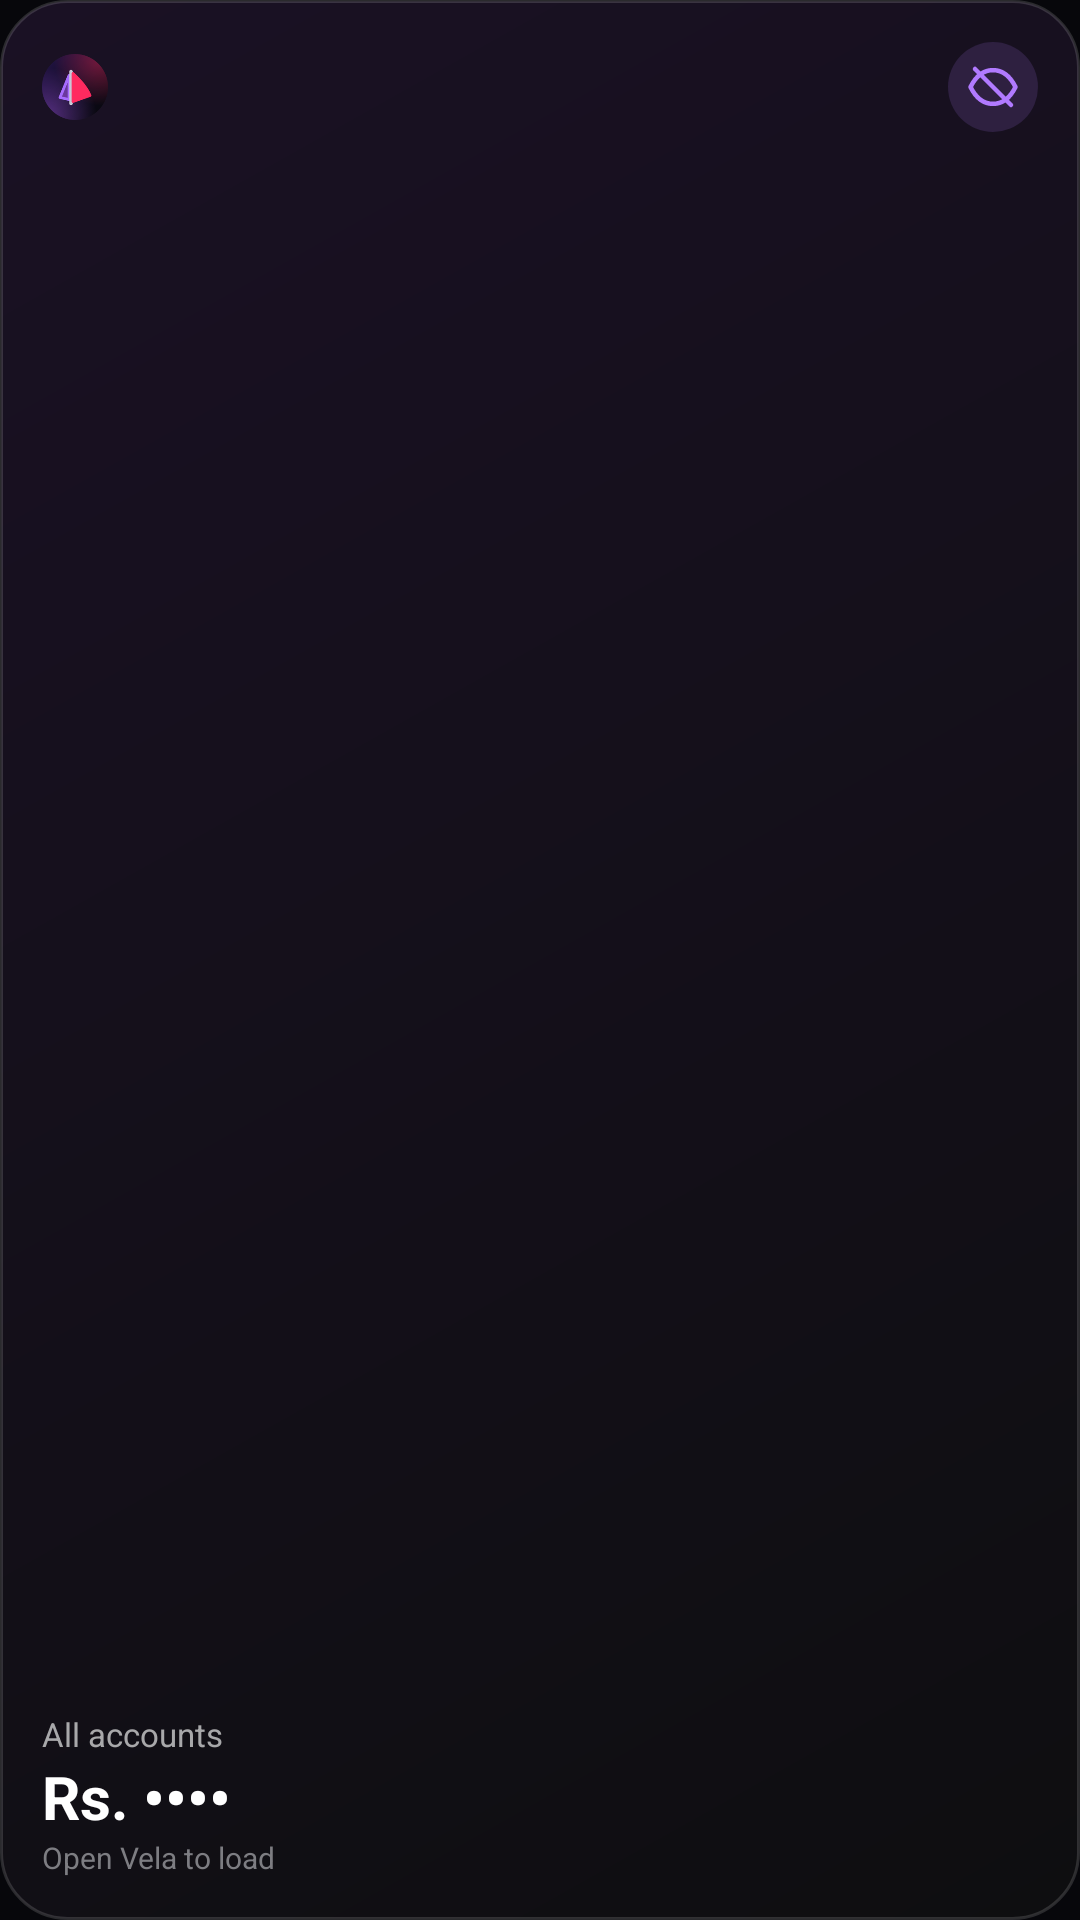

Reconstruct the res/layout file that produces this screen, plus the resources it refers to.
<!-- AndroidManifest.xml: application theme AppTheme -->
<!-- res/layout/widget_balances_small.xml -->
<?xml version="1.0" encoding="utf-8"?>
<LinearLayout xmlns:android="http://schemas.android.com/apk/res/android"
    android:id="@+id/w_body" android:layout_width="match_parent" android:layout_height="match_parent"
    android:orientation="vertical" android:padding="14dp" android:background="@drawable/widget_bg">
    <LinearLayout android:layout_width="match_parent" android:layout_height="wrap_content" android:orientation="horizontal" android:gravity="center_vertical">
        <ImageView android:layout_width="22dp" android:layout_height="22dp" android:src="@mipmap/ic_launcher_round" android:contentDescription="@null" />
        <FrameLayout android:layout_width="0dp" android:layout_height="1dp" android:layout_weight="1" />
        <ImageView android:id="@+id/w_eye" android:layout_width="30dp" android:layout_height="30dp" android:padding="6dp"
            android:background="@drawable/widget_eye_bg" android:src="@drawable/ic_widget_eye_off" android:contentDescription="Show amounts" />
    </LinearLayout>
    <FrameLayout android:layout_width="match_parent" android:layout_height="0dp" android:layout_weight="1" />
    <TextView android:id="@+id/w_title" android:layout_width="match_parent" android:layout_height="wrap_content"
        android:text="All accounts" android:textColor="#A8A8AA" android:textSize="11sp" android:maxLines="1" android:ellipsize="end" />
    <TextView android:id="@+id/w_total" android:layout_width="match_parent" android:layout_height="wrap_content"
        android:text="Rs. ••••" android:textColor="#FFFFFF" android:textSize="20sp" android:textStyle="bold" android:maxLines="1" android:ellipsize="end" />
    <TextView android:id="@+id/w_sub" android:layout_width="match_parent" android:layout_height="wrap_content"
        android:text="Open Vela to load" android:textColor="#7D7D82" android:textSize="10sp" android:maxLines="1" android:ellipsize="end" />
</LinearLayout>
<!-- resources referenced by this layout -->
<resources>
  <!-- drawable ic_widget_eye_off (drawable) -->
  <vector xmlns:android="http://schemas.android.com/apk/res/android" android:width="24dp" android:height="24dp" android:viewportWidth="24" android:viewportHeight="24">
      <path android:strokeColor="#B17AFF" android:strokeWidth="2" android:strokeLineCap="round" android:strokeLineJoin="round" android:fillColor="#00000000"
          android:pathData="M2,12C4.5,7 8,4.5 12,4.5S19.5,7 22,12C19.5,17 16,19.5 12,19.5S4.5,17 2,12Z" />
      <path android:strokeColor="#B17AFF" android:strokeWidth="2" android:strokeLineCap="round" android:fillColor="#00000000" android:pathData="M4,4L20,20" />
  </vector>
  <!-- drawable widget_bg (drawable) -->
  <?xml version="1.0" encoding="utf-8"?>
  <shape xmlns:android="http://schemas.android.com/apk/res/android" android:shape="rectangle">
      <gradient android:angle="315" android:startColor="#FF1A1124" android:endColor="#FF0E0E10" />
      <corners android:radius="22dp" />
      <stroke android:width="1dp" android:color="#24FFFFFF" />
  </shape>
  <!-- drawable widget_eye_bg (drawable) -->
  <?xml version="1.0" encoding="utf-8"?>
  <shape xmlns:android="http://schemas.android.com/apk/res/android" android:shape="oval">
      <solid android:color="#26B17AFF" />
  </shape>
  <!-- mipmap ic_launcher_round: png bitmap (mipmap-hdpi, 8265 bytes) -->
  <style name="AppTheme" parent="Theme.AppCompat.DayNight.NoActionBar">
          <item name="colorPrimary">@color/vela_bg</item>
          <item name="colorPrimaryDark">@color/vela_bg</item>
          <item name="colorAccent">@color/vela_violet</item>
          <item name="android:statusBarColor">@color/vela_bg</item>
          <item name="android:navigationBarColor">@color/vela_bg</item>
          <item name="android:windowBackground">@color/vela_bg</item>
      </style>
  <color name="vela_bg">#07070B</color>
  <color name="vela_violet">#A07BFF</color>
</resources>
